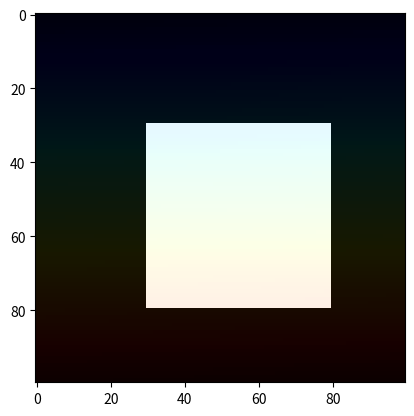

Write the Python code that produced this figure.
# sphinx_gallery_thumbnail_number = 3
import numpy as np
import matplotlib.pyplot as plt
from matplotlib.colors import Normalize
import numpy
def show_two_imgs(backimg,topimg,alpha):

    # First we'll plot these blobs using only ``imshow``.
    vmax = topimg.max()
    vmin =  topimg.min()
    cmap = plt.cm.jet

    # Create an alpha channel of linearly increasing values moving to the right.
    alphas = np.ones(topimg.shape)*alpha
    # alphas[:, 30:] = np.linspace(1, 0, 70)

    # Normalize the colors b/w 0 and 1, we'll then pass an MxNx4 array to imshow
    colors = Normalize(vmin, vmax, clip=True)(topimg)
    colors = cmap(colors)

    # Now set the alpha channel to the one we created above
    colors[..., -1] = alphas
    return backimg,colors,cmap

    # Create the figure and image
    # Note that the absolute values may be slightly different

    # plt.show()


if __name__=='__main__':

    backimg=numpy.zeros((100,100))
    backimg[30:80,30:80]=1
    topimg = numpy.arange(0,10000,1).reshape(100,100)
    # topimg=numpy.zeros((100,100))
    # topimg[10:80,50:80]=1
    backimg,colors,cmap = show_two_imgs(backimg,topimg,0.1)
    fig, ax = plt.subplots()
    ax.imshow(backimg,'gray')
    ax.imshow(colors,cmap=cmap)
    plt.show()
